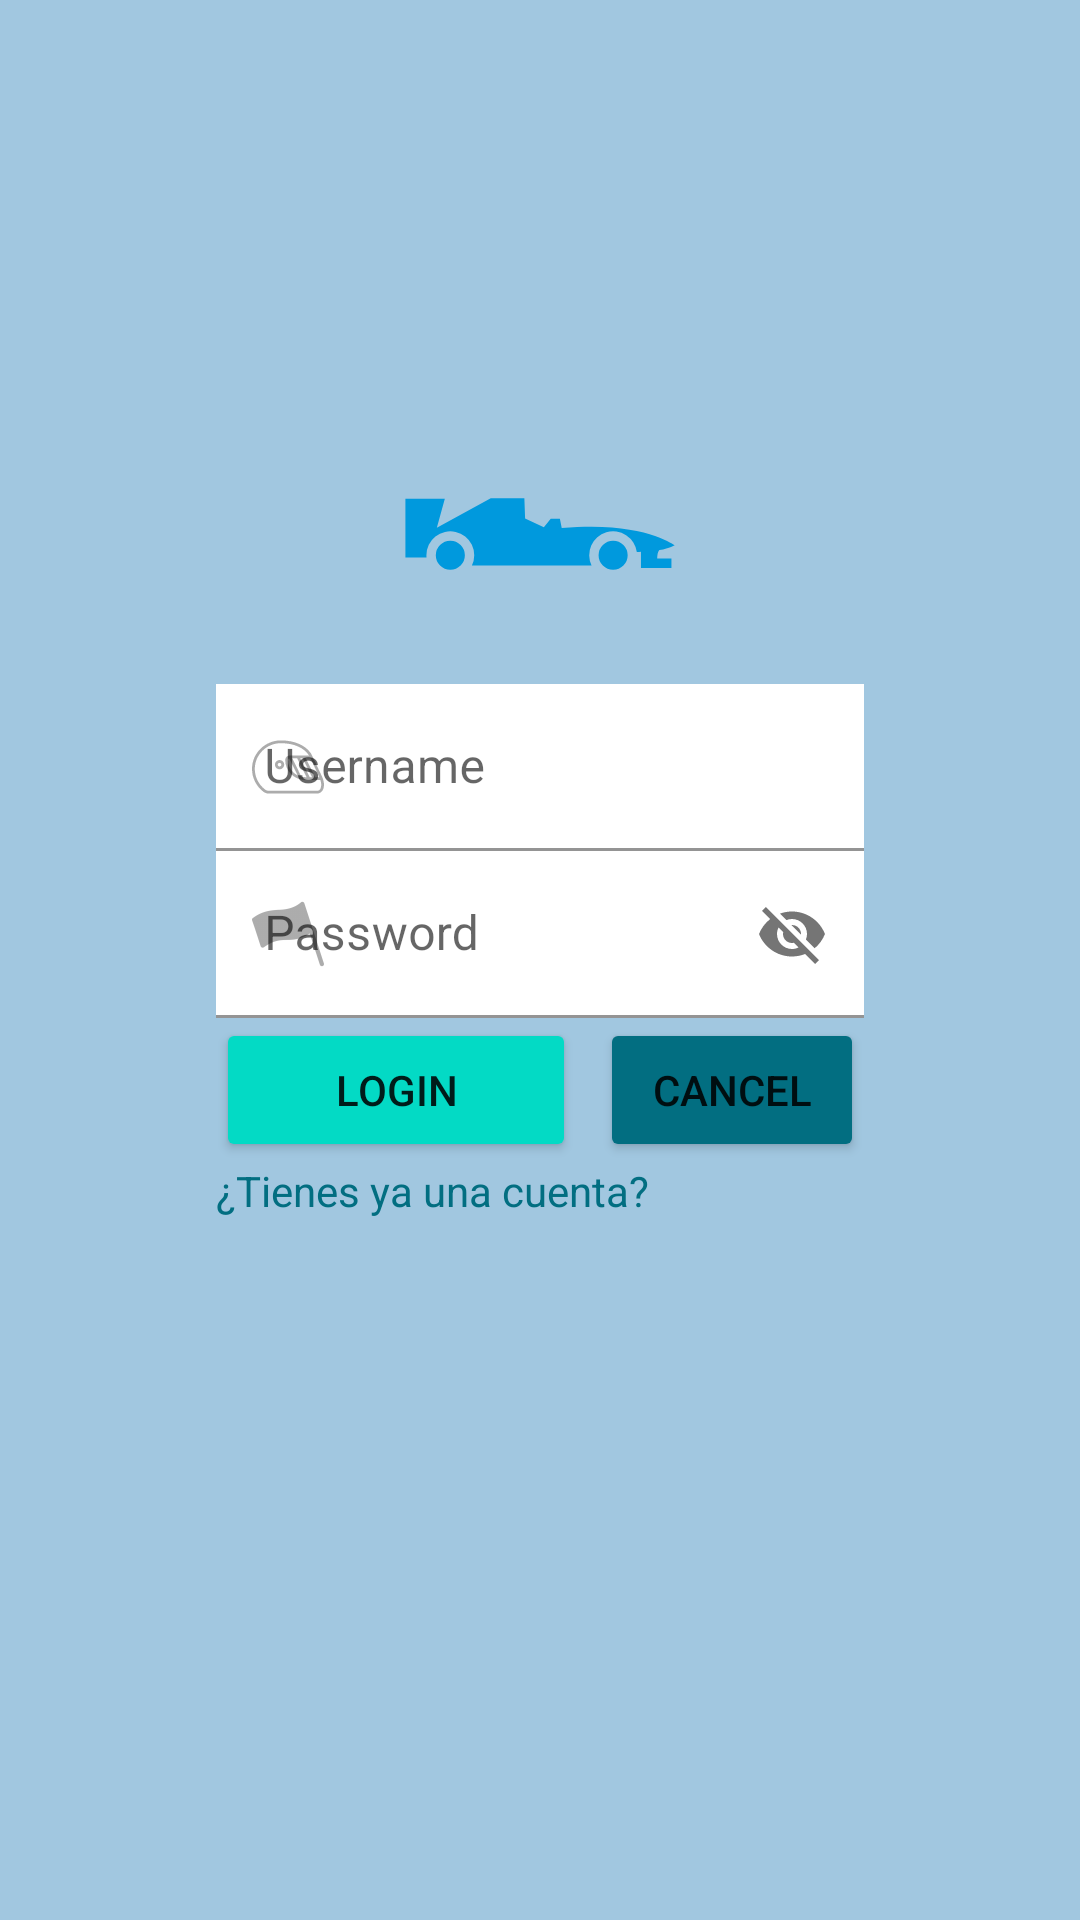

The Android layout XML behind this screen, and the referenced resources:
<!-- AndroidManifest.xml: activity theme MyTheme.NoActionBar -->
<!-- res/layout/activity_login.xml -->
<?xml version="1.0" encoding="utf-8"?>
<androidx.constraintlayout.widget.ConstraintLayout xmlns:android="http://schemas.android.com/apk/res/android"
    xmlns:app="http://schemas.android.com/apk/res-auto"
    xmlns:tools="http://schemas.android.com/tools"
    android:layout_width="match_parent"
    android:layout_height="match_parent"
    tools:context=".LoginActivity"
    tools:layout_editor_absoluteX="0dp"
    tools:layout_editor_absoluteY="-356dp"
    android:background="@color/paleta5">
    <ImageView
        android:layout_width="100dp"
        android:layout_height="100dp"
        android:layout_marginTop="128dp"
        app:layout_constraintTop_toTopOf="parent"
        app:layout_constraintStart_toStartOf="parent"
        app:layout_constraintEnd_toEndOf="parent"
        android:src="@drawable/ic_f1_car_svgrepo_com"
        android:id="@+id/car"

        >

    </ImageView>
<com.google.android.material.textfield.TextInputLayout
    android:id="@+id/username"
    app:startIconDrawable="@drawable/ic_casco"

    android:text="Username"
    app:layout_constraintEnd_toEndOf="@id/lineright"
    app:layout_constraintStart_toStartOf="@id/lineleft"
    app:layout_constraintTop_toBottomOf="@+id/car"
    android:layout_marginTop="0dp"
    style="@style/TextInputLayout">

    <com.google.android.material.textfield.TextInputEditText
        android:id="@+id/text_input_edit_text_outlined"
        android:layout_width="match_parent"
        android:layout_height="wrap_content"
        android:background="@color/white"
        android:hint="Username"/>

 


</com.google.android.material.textfield.TextInputLayout>
    <com.google.android.material.textfield.TextInputLayout
        android:id="@+id/email"
        app:layout_constraintTop_toBottomOf="@+id/username"
        app:layout_constraintEnd_toEndOf="@id/lineright"
        app:layout_constraintStart_toStartOf="@id/lineleft"
        app:passwordToggleEnabled="true"
        app:startIconDrawable="@drawable/ic_flag"
        style="@style/TextinputLayout2">

        <com.google.android.material.textfield.TextInputEditText
            android:id="@+id/text_input_edit_text_filled"
            android:layout_width="match_parent"
            android:layout_height="wrap_content"
            android:background="@color/white"
            android:hint="Password"/>

  
    </com.google.android.material.textfield.TextInputLayout>

    <Button
        android:id="@+id/login"
        app:layout_constraintTop_toBottomOf="@+id/email"
        app:layout_constraintStart_toStartOf="@id/lineleft"
        android:text="login"
        android:backgroundTint="@color/buttonselector"

        style="@style/mainbutton" />
    <Button
        android:id="@+id/cancel"
        app:layout_constraintTop_toTopOf="@id/login"
        app:layout_constraintStart_toEndOf="@id/login"
        app:layout_constraintEnd_toEndOf="@id/lineright"
        android:text="Cancel"
        style="@style/secondary_button" />

    <androidx.constraintlayout.widget.Guideline
        android:id="@+id/lineleft"
        android:layout_width="match_parent"
        android:layout_height="match_parent"
        android:orientation="vertical"
        app:layout_constraintGuide_percent="0.2" />

    <androidx.constraintlayout.widget.Guideline
        android:id="@+id/lineright"
        android:layout_width="match_parent"
        android:layout_height="match_parent"
        android:orientation="vertical"
        app:layout_constraintGuide_percent="0.8" />
    <TextView
        android:id="@+id/enlaceSup"
        android:layout_width="wrap_content"
        android:layout_height="wrap_content"
        app:layout_constraintStart_toStartOf="@+id/lineleft"
        app:layout_constraintTop_toBottomOf="@+id/login"
        android:text="¿Tienes ya una cuenta?"
        android:onClick="openSignUp"
        android:textColor="@color/paleta1"
        tools:ignore="OnClick" />
</androidx.constraintlayout.widget.ConstraintLayout>
<!-- resources referenced by this layout -->
<resources>
  <color name="paleta1">#026E81</color>
  <color name="paleta5">#A1C7E0</color>
  <color name="white">#FFFFFFFF</color>
  <!-- drawable ic_f1_car_svgrepo_com (drawable) -->
  <vector xmlns:android="http://schemas.android.com/apk/res/android"
      android:width="512dp"
      android:height="512dp"
      android:viewportWidth="512"
      android:viewportHeight="512">
    <path
        android:pathData="M355.98,292.25a24.82,24.82 0,1 0,24.82 -24.81,24.84 24.84,0 0,0 -24.82,24.81zM102.98,267.44a24.81,24.81 0,1 1,-24.82 24.81,24.84 24.84,0 0,1 24.81,-24.81zM26.31,195.92h67.25l-13.61,49.28 92,-50.28h57.36l1.26,34.68 32,14.76 11.74,-14.44h15.62l3.16,16c137.56,-13 192.61,29.17 192.61,29.17s-7.52,5 -25.93,8.39c-3.88,3.31 -3.66,14.44 -3.66,14.44h24.2v16h-52v-27.48c-1.84,0.07 -4.45,0.41 -7.06,0.47a40.81,40.81 0,1 0,-77.25 23h-204.24a40.81,40.81 0,1 0,-77.61 -17.67c0,1.24 0.06,2.46 0.17,3.67h-36z"
        android:fillColor="@color/paleta3"/>
  </vector>
  <style name="TextInputLayout">
          <item name="android:layout_width">0dp</item>
          <item name="android:layout_height">wrap_content</item>
          <item name="android:layout_marginTop">32dp</item>
          <item name="android:background">@color/white</item>
      </style>
  <style name="TextinputLayout2">
          <item name="android:layout_width">0dp</item>
          <item name="android:layout_height">wrap_content</item>
          <item name="android:background">@color/white</item>
      </style>
  <style name="mainbutton">
          <item name="android:layout_width">120dp</item>
          <item name="android:layout_height">wrap_content</item>
          <item name="android:backgroundTint">@color/paleta2</item>
      </style>
  <style name="secondary_button">
          <item name="android:layout_width">0dp</item>
          <item name="android:layout_height">wrap_content</item>
          <item name="android:backgroundTint">@color/paleta1</item>
          <item name="android:layout_marginLeft">8dp</item>
      </style>
  <style name="MyTheme.NoActionBar" parent="Theme.MaterialComponents.DayNight.NoActionBar">
  
      </style>
  <color name="paleta3">#0099DD</color>
  <color name="paleta2">#00ABBD</color>
</resources>
